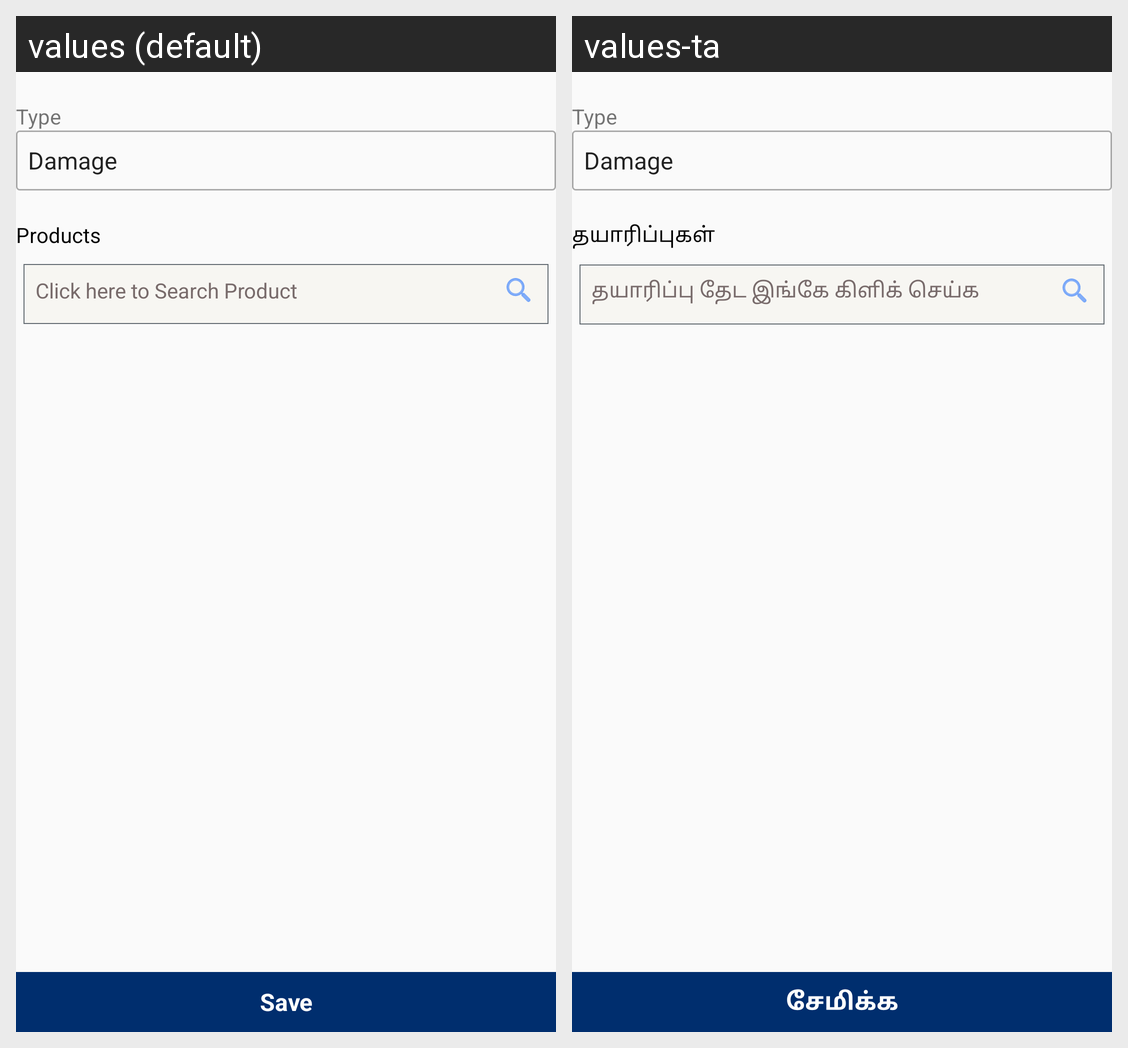

Translations of the strings shown on this Android screen, per locale in the grid:
Android screen res/layout/fragment_route_return.xml rendered under 2 locales, left to right: values (default), values-ta. Device: Nexus 5 (rendered at 1080×1920; each locale shown at half size, 540×960, under a caption strip naming it); theme AppTheme.
Strings drawn on this screen, with the default value and each locale's value (text and hints the layout hard-codes, and strings that could not be matched under every locale, appear in the picture but are not listed):

type
  values: Type
  values-ta: Type

products
  values: Products
  values-ta: தயாரிப்புகள்

select_product
  values: Click here to Search Product
  values-ta: தயாரிப்பு தேட இங்கே கிளிக் செய்க

Save
  values: Save
  values-ta: சேமிக்க
